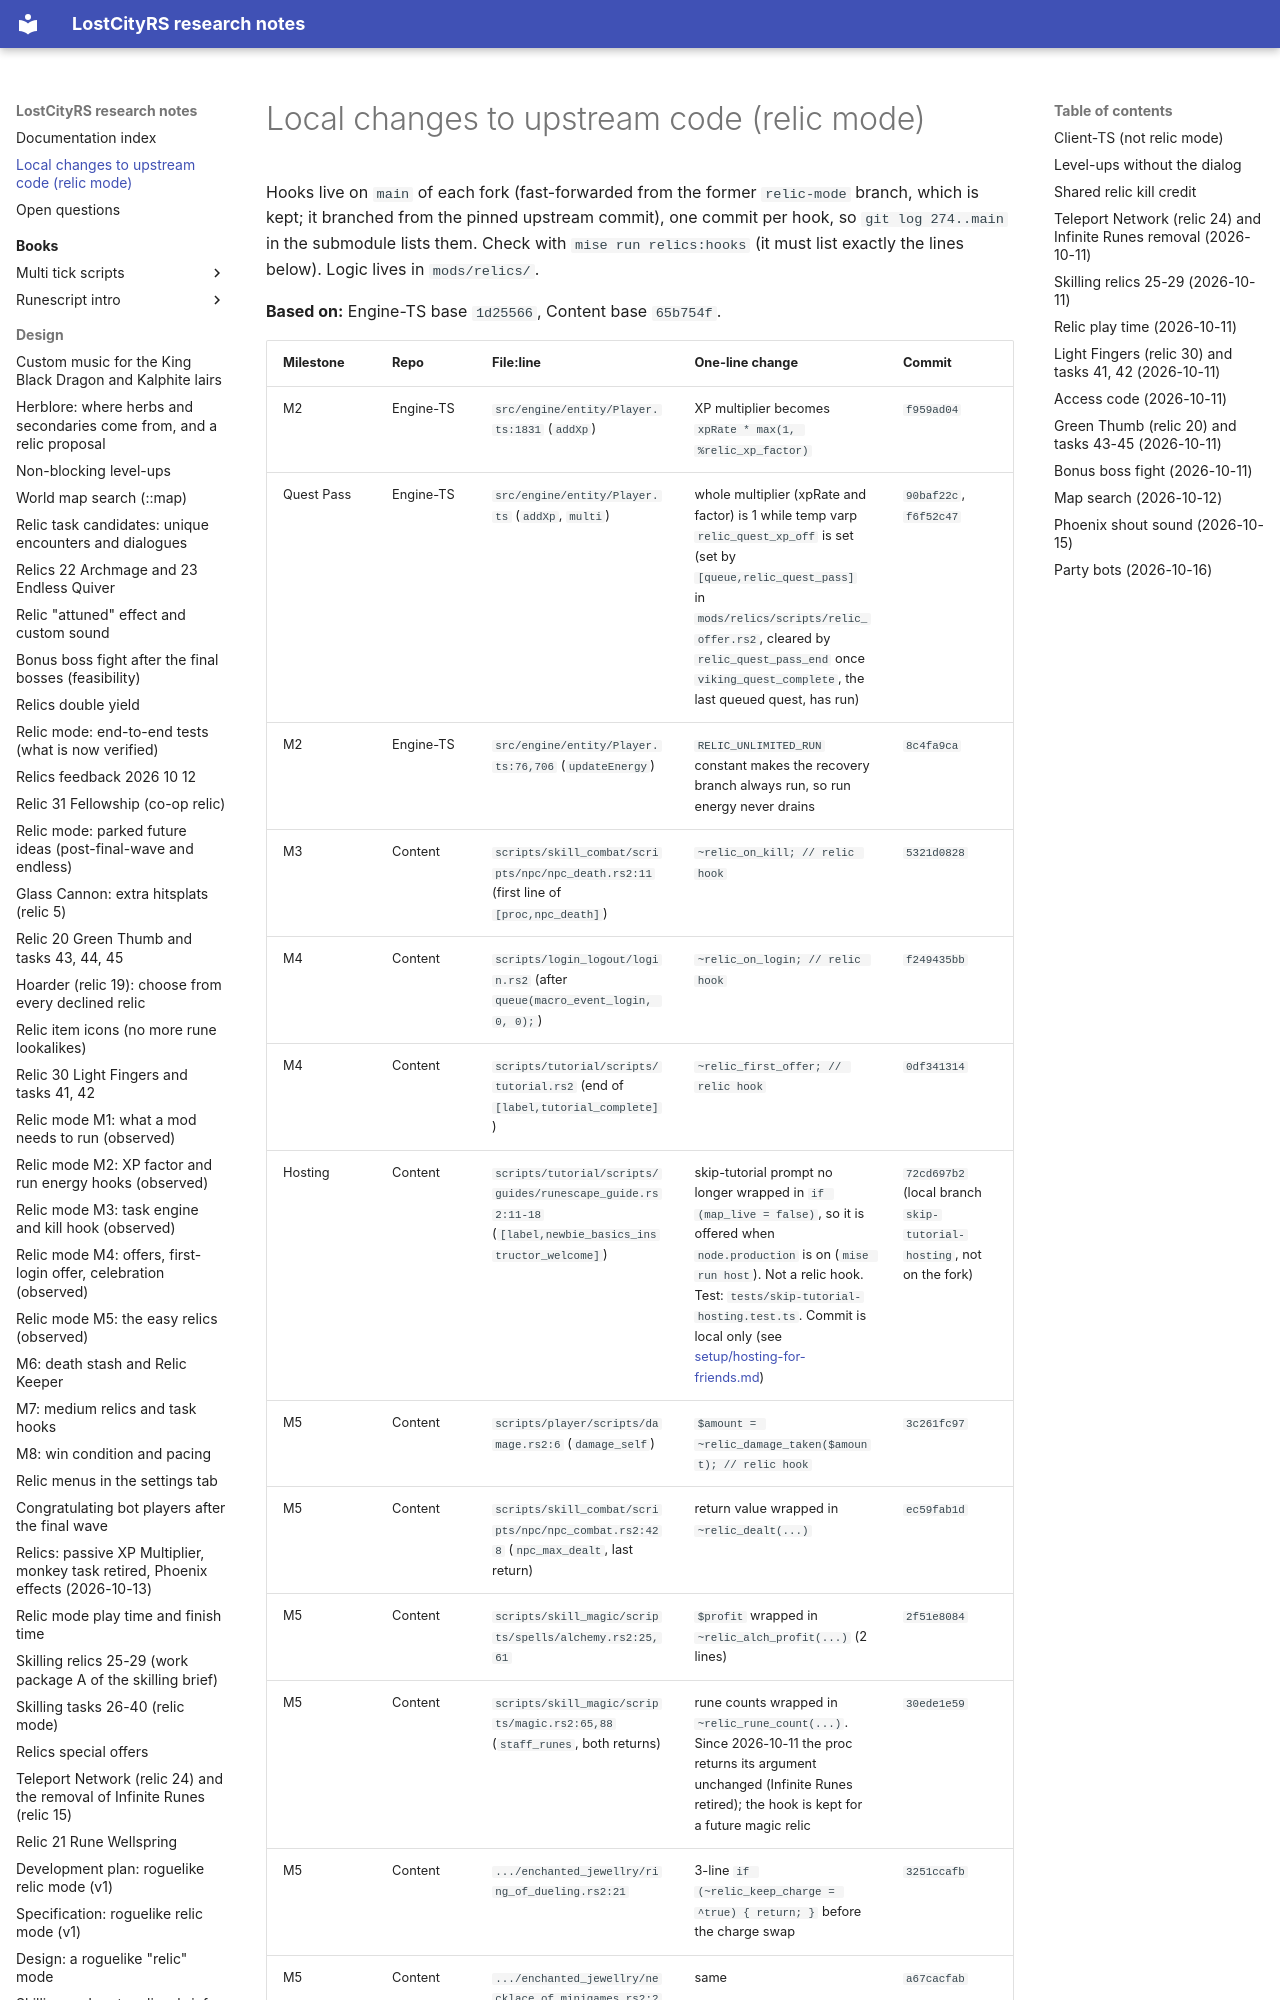

repository: calum/LostCityRs · page: local-changes/index.html · generator: mkdocs

# Local changes to upstream code (relic mode)

Hooks live on `main` of each fork (fast-forwarded from the former `relic-mode` branch, which is kept; it branched from the pinned upstream commit), one commit per hook, so `git log 274..main` in the submodule lists them. Check with `mise run relics:hooks` (it must list exactly the lines below). Logic lives in `mods/relics/`.

**Based on:** Engine-TS base `1d25566`, Content base `65b754f`.
